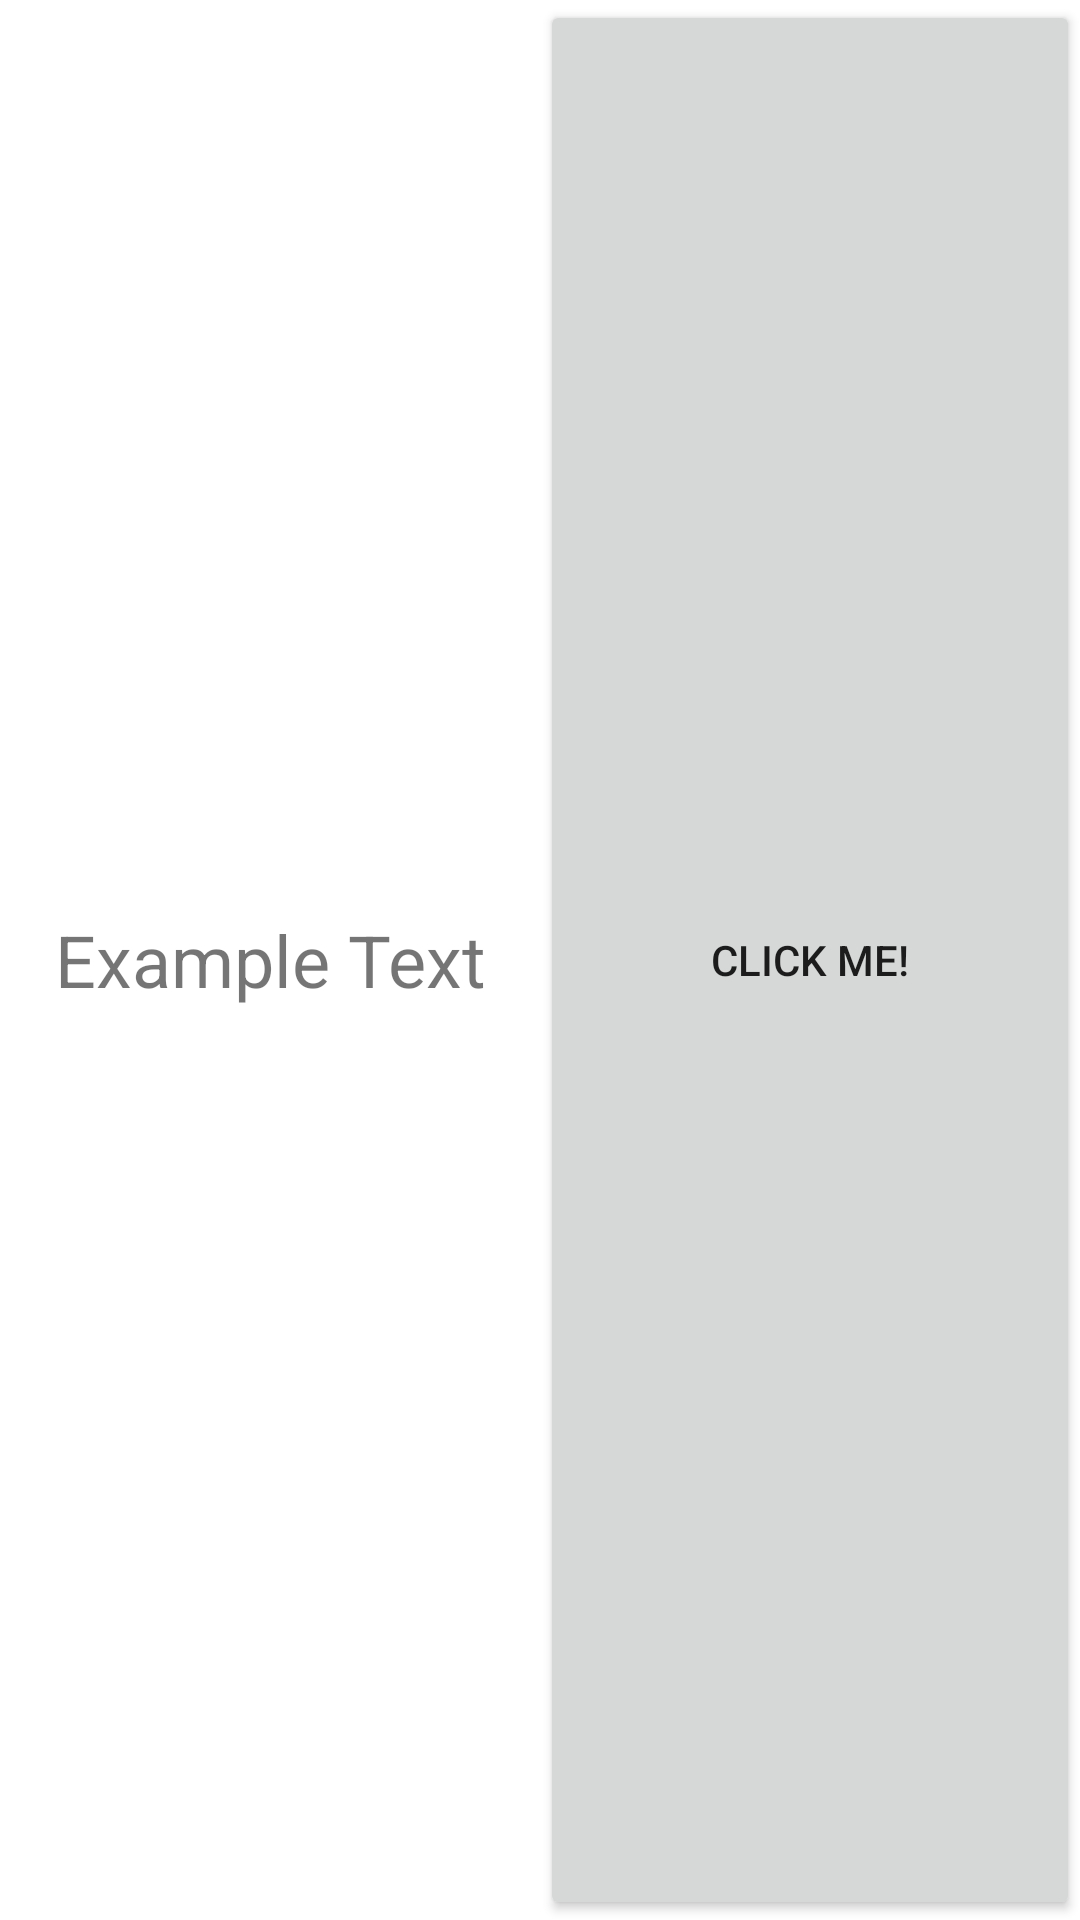

Reconstruct the res/layout file that produces this screen, plus the resources it refers to.
<!-- AndroidManifest.xml: application theme Theme.CardDeck -->
<!-- res/layout/friend_item.xml -->
<?xml version="1.0" encoding="utf-8"?>
<LinearLayout xmlns:android="http://schemas.android.com/apk/res/android"
    android:orientation="horizontal" android:layout_width="match_parent"
    android:layout_height="match_parent" android:weightSum="2">

    <TextView
        android:layout_width="0dp" android:layout_weight="1"
        android:layout_height="match_parent"
        android:text="Example Text"
        android:gravity="center"
        android:textSize="24sp"
        android:id="@+id/tvFriendName"
        />

    <Button
        android:id="@+id/btRemoveFriend"
        android:layout_width="0dp" android:layout_weight="1"
        android:layout_height="match_parent" android:text="CLICK ME!"/>

</LinearLayout>
<!-- resources referenced by this layout -->
<resources>
  <style name="Theme.CardDeck" parent="Theme.MaterialComponents.DayNight.DarkActionBar">
          
          <item name="colorPrimary">@color/purple_500</item>
          <item name="colorPrimaryVariant">@color/purple_700</item>
          <item name="colorOnPrimary">@color/white</item>
          
          <item name="colorSecondary">@color/teal_200</item>
          <item name="colorSecondaryVariant">@color/teal_700</item>
          <item name="colorOnSecondary">@color/black</item>
          
          <item name="android:statusBarColor" tools:targetApi="l">?attr/colorPrimaryVariant</item>
          
      </style>
  <!-- not gathered from this repository: default colours our renderer supplied (Android Studio template values) -->
  <color name="purple_500">#FF6200EE</color>
  <color name="purple_700">#FF3700B3</color>
  <color name="teal_200">#FF03DAC5</color>
  <color name="teal_700">#FF018786</color>
  <color name="black">#FF000000</color>
  <color name="white">#FFFFFFFF</color>
</resources>
